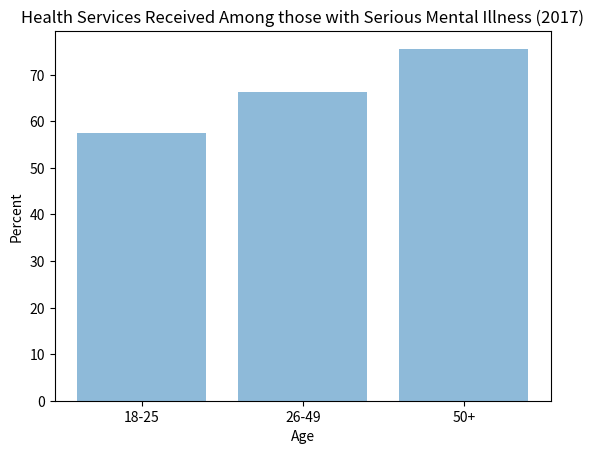

Write the Python code that produced this figure.
#Import Dependencies
import pandas as pd
import matplotlib.pyplot as plt
import numpy as np


#Assigning x axis values with corresponding y axis values
objects = ('18-25', '26-49', '50+')
y_pos = np.arange(len(objects))
performance = [57.4,66.2,75.6]
#Bar graph specs, assinigng labels and titles to graph.
plt.bar(y_pos, performance, align='center', alpha=0.5)
plt.xticks(y_pos, objects)
plt.ylabel('Percent')
plt.xlabel('Age')
plt.title('Health Services Received Among those with Serious Mental Illness (2017)')
#produces graph
plt.show()


#saves graph
plt.savefig('mental_health.png')

